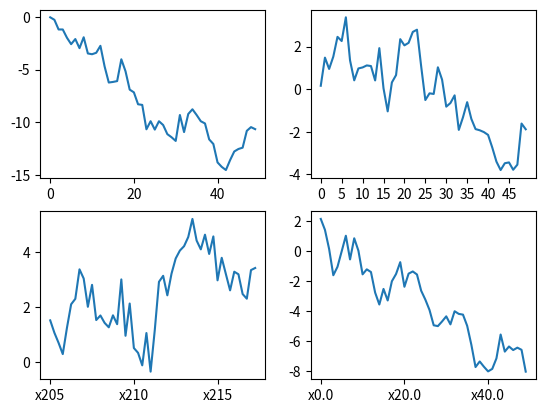

Recreate this plot in Python.
#Ecrire un script python afin de:
# Ajouter un sous tracé ax
#Dessiner un graphique à partir des valeurs aléatoires de 1000 valeurs cumulées(en utilisant numpy)
#Afficher la graduation par dafaut
#Changer la graduation en utilisant des pas de 5(0,5,10,15...)
#Appliquer des étiquettes de la forme xi où i est (0,5,10,15,...)

import matplotlib.pyplot as plt
import numpy as np

fig = plt.figure()


ax1 = fig.add_subplot(2,2,1)
plt.plot(np.random.randn(50).cumsum())
ax2 = fig.add_subplot(2,2,2)
plt.plot(np.random.randn(50).cumsum())
ax2.set_xticks ( np.arange ( 0, 50, step=5 ) )
ax3 = fig.add_subplot(2,2,3)
plt.plot(np.random.randn(50).cumsum())
ax3.set_xticklabels('x' + str(i) for i in range(200,600,5))
ax4 = fig.add_subplot(2,2,4)
plt.plot(np.random.randn(50).cumsum())
ax4.set_xticklabels('x' + str(i) for i in ax4.get_xticks())



plt.show()